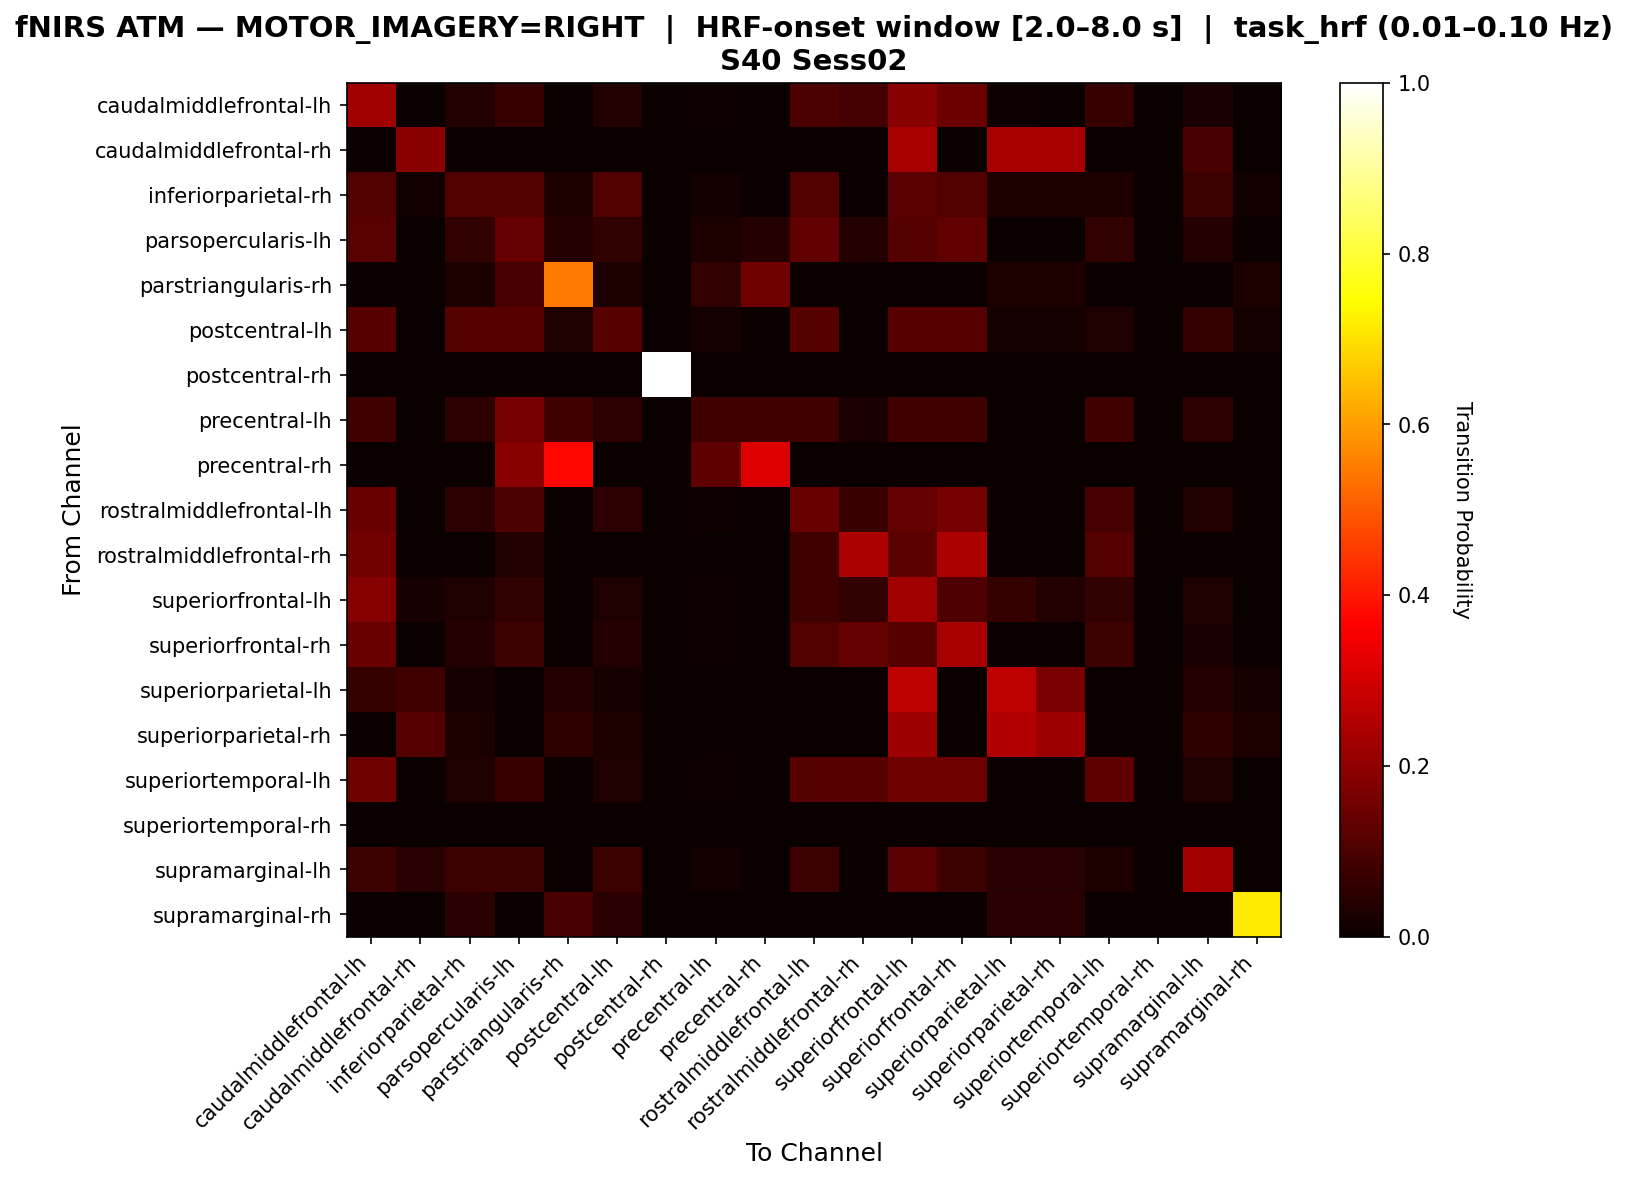

The table this chart was drawn from, first rows:
, caudalmiddlefrontal-lh, caudalmiddlefrontal-rh, inferiorparietal-rh, parsopercularis-lh, parstriangularis-rh, postcentral-lh, postcentral-rh, precentral-lh, precentral-rh, rostralmiddlefrontal-lh, rostralmiddlefrontal-rh, superiorfrontal-lh, superiorfrontal-rh, superiorparietal-lh, superiorparietal-rh, superiortemporal-lh, superiortemporal-rh, supramarginal-lh, supramarginal-rh
caudalmiddlefrontal-lh, 0.2264, 0.0, 0.03774, 0.06918, 0.0, 0.03774, 0.0, 0.006289, 0.0, 0.1006, 0.08805, 0.1887, 0.1447, 0.006289, 0.0, 0.06918, 0.0, 0.02516, 0.0
caudalmiddlefrontal-rh, 0.0, 0.1905, 0.0, 0.0, 0.0, 0.0, 0.0, 0.0, 0.0, 0.0, 0.0, 0.2381, 0.0, 0.2381, 0.2381, 0.0, 0.0, 0.09524, 0.0
inferiorparietal-rh, 0.1061, 0.01515, 0.1061, 0.1061, 0.0303, 0.1061, 0.0, 0.01515, 0.0, 0.1061, 0.0, 0.1212, 0.1061, 0.0303, 0.0303, 0.0303, 0.0, 0.07576, 0.01515
parsopercularis-lh, 0.12, 0.0, 0.06, 0.14, 0.04, 0.06, 0.0, 0.03, 0.04, 0.13, 0.04, 0.11, 0.13, 0.0, 0.0, 0.06, 0.0, 0.04, 0.0
parstriangularis-rh, 0.0, 0.0, 0.0303, 0.09091, 0.5455, 0.0303, 0.0, 0.06061, 0.1515, 0.0, 0.0, 0.0, 0.0, 0.0303, 0.0303, 0.0, 0.0, 0.0, 0.0303
postcentral-lh, 0.1148, 0.0, 0.1148, 0.1148, 0.03279, 0.1148, 0.0, 0.01639, 0.0, 0.1148, 0.0, 0.1148, 0.1148, 0.01639, 0.01639, 0.03279, 0.0, 0.06557, 0.01639
postcentral-rh, 0.0, 0.0, 0.0, 0.0, 0.0, 0.0, 1.0, 0.0, 0.0, 0.0, 0.0, 0.0, 0.0, 0.0, 0.0, 0.0, 0.0, 0.0, 0.0
precentral-lh, 0.08108, 0.0, 0.05405, 0.1622, 0.08108, 0.05405, 0.0, 0.08108, 0.08108, 0.08108, 0.02703, 0.08108, 0.08108, 0.0, 0.0, 0.08108, 0.0, 0.05405, 0.0
precentral-rh, 0.0, 0.0, 0.0, 0.1875, 0.375, 0.0, 0.0, 0.125, 0.3125, 0.0, 0.0, 0.0, 0.0, 0.0, 0.0, 0.0, 0.0, 0.0, 0.0
rostralmiddlefrontal-lh, 0.1441, 0.0, 0.05405, 0.0991, 0.0, 0.05405, 0.0, 0.009009, 0.0, 0.1441, 0.07207, 0.1351, 0.1622, 0.0, 0.0, 0.09009, 0.0, 0.03604, 0.0
rostralmiddlefrontal-rh, 0.1585, 0.0, 0.0, 0.03659, 0.0, 0.0, 0.0, 0.0, 0.0, 0.08537, 0.2439, 0.122, 0.2439, 0.0, 0.0, 0.1098, 0.0, 0.0, 0.0
superiorfrontal-lh, 0.1848, 0.02174, 0.03261, 0.05978, 0.0, 0.03261, 0.0, 0.005435, 0.0, 0.08152, 0.05978, 0.2228, 0.1033, 0.06522, 0.03804, 0.05978, 0.0, 0.03261, 0.0
superiorfrontal-rh, 0.1419, 0.0, 0.04054, 0.07432, 0.0, 0.04054, 0.0, 0.006757, 0.0, 0.1081, 0.1351, 0.1149, 0.2365, 0.0, 0.0, 0.07432, 0.0, 0.02703, 0.0
superiorparietal-lh, 0.0625, 0.08333, 0.02083, 0.0, 0.04167, 0.02083, 0.0, 0.0, 0.0, 0.0, 0.0, 0.2708, 0.0, 0.2708, 0.1667, 0.0, 0.0, 0.04167, 0.02083
superiorparietal-rh, 0.0, 0.1111, 0.02778, 0.0, 0.05556, 0.02778, 0.0, 0.0, 0.0, 0.0, 0.0, 0.2222, 0.0, 0.25, 0.2222, 0.0, 0.0, 0.05556, 0.02778
superiortemporal-lh, 0.1512, 0.0, 0.03488, 0.06977, 0.0, 0.03488, 0.0, 0.01163, 0.0, 0.1163, 0.1163, 0.1512, 0.1512, 0.0, 0.0, 0.1279, 0.0, 0.03488, 0.0
superiortemporal-rh, 0.0, 0.0, 0.0, 0.0, 0.0, 0.0, 0.0, 0.0, 0.0, 0.0, 0.0, 0.0, 0.0, 0.0, 0.0, 0.0, 0.0, 0.0, 0.0
supramarginal-lh, 0.07692, 0.04615, 0.07692, 0.07692, 0.0, 0.07692, 0.0, 0.01538, 0.0, 0.07692, 0.0, 0.1231, 0.07692, 0.04615, 0.04615, 0.03077, 0.0, 0.2308, 0.0
supramarginal-rh, 0.0, 0.0, 0.04762, 0.0, 0.09524, 0.04762, 0.0, 0.0, 0.0, 0.0, 0.0, 0.0, 0.0, 0.04762, 0.04762, 0.0, 0.0, 0.0, 0.7143
